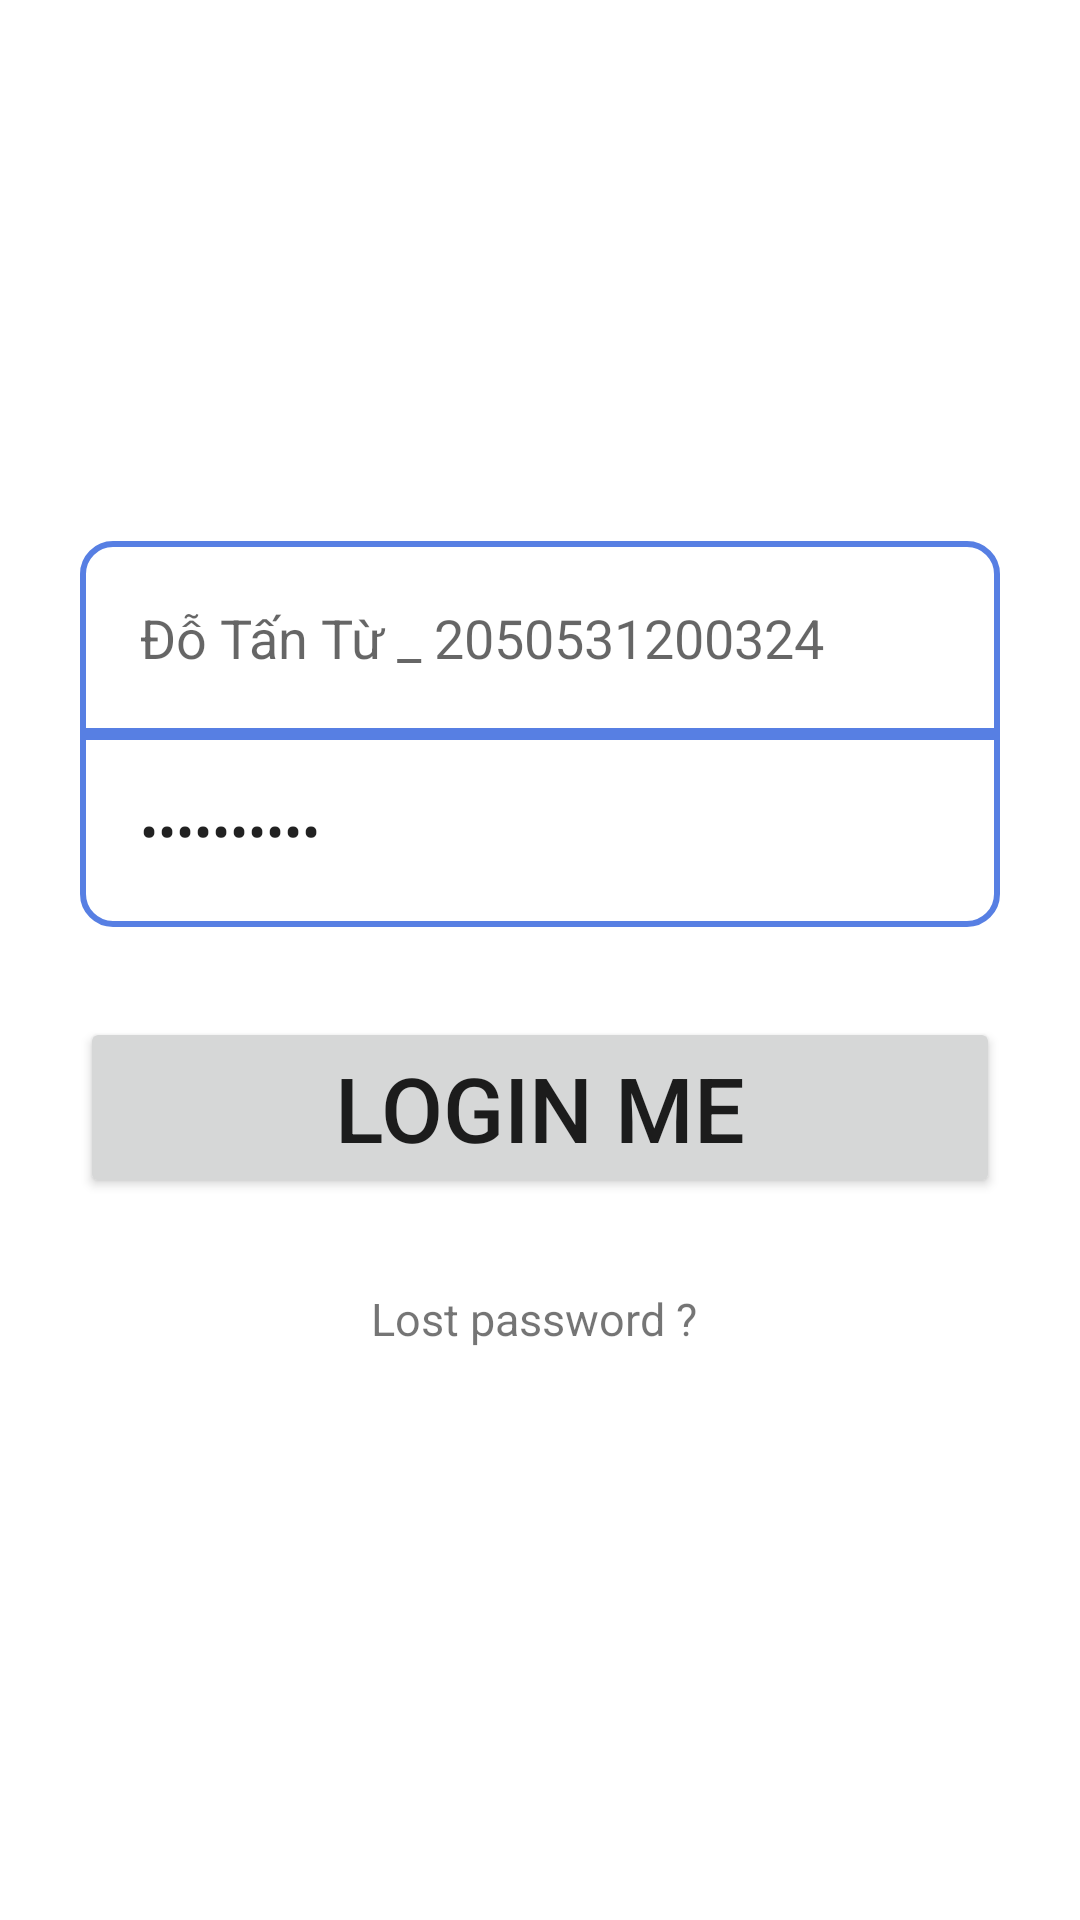

This screen was rendered from an Android layout file. Write that file and the resources it references.
<!-- AndroidManifest.xml: application theme Theme.FirstProject_2050531200324 -->
<!-- res/layout/activity_main.xml -->
<?xml version="1.0" encoding="utf-8"?>
<LinearLayout xmlns:android="http://schemas.android.com/apk/res/android"
    xmlns:app="http://schemas.android.com/apk/res-auto"
    android:layout_width="match_parent"
    android:layout_height="match_parent"
    android:background="@drawable/background_child"
    android:gravity="center"
    android:orientation="vertical">


    <EditText
        android:id="@+id/editTextTextPersonName3"
        android:textColor="@color/yellow"
        android:layout_width="match_parent"
        android:layout_height="wrap_content"
        android:layout_marginLeft="80px"
        android:layout_marginRight="80px"
        android:background="@drawable/boder_username_bg"
        android:ems="10"
        android:hint="Đỗ Tấn Từ _ 2050531200324"
        android:inputType="textPersonName"
        android:paddingVertical="20dp"
        android:paddingLeft="20dp" />


    <EditText
        android:id="@+id/editTextTextPassword"
        android:layout_width="match_parent"
        android:layout_height="wrap_content"
        android:layout_marginLeft="80px"
        android:layout_marginRight="80px"
        android:background="@drawable/boder_password_bg"
        android:inputType="textPassword"
        android:paddingVertical="20dp"
        android:paddingLeft="20dp"
        android:text="xvxvxcvxcv" />

    <Button
        android:id="@+id/button"
        android:layout_width="match_parent"
        android:layout_height="wrap_content"
        android:layout_marginLeft="80px"
        android:layout_marginTop="30dp"
        android:layout_marginRight="80px"
        android:text="LOGIN ME"
        android:textSize="30dp" />


    <TextView
        android:id="@+id/textView"
        android:layout_width="match_parent"
        android:layout_height="wrap_content"
        android:layout_marginLeft="80dp"
        android:layout_marginTop="30dp"
        android:layout_marginBottom="10dp"
        android:drawableLeft="@drawable/ic_baseline_vpn_key_24"
        android:text=" Lost password ?"
        android:textSize="15dp" />

</LinearLayout>
<!-- resources referenced by this layout -->
<resources>
  <color name="yellow">#FFFF00</color>
  <!-- drawable boder_password_bg (drawable) -->
  <?xml version="1.0" encoding="utf-8"?>
  <shape xmlns:android="http://schemas.android.com/apk/res/android">
      <stroke
          android:width="2dp"
          android:color="@color/blue" />
      <corners
          android:bottomRightRadius="10dp"
          android:bottomLeftRadius="10dp" />
  </shape>
  <!-- drawable boder_username_bg (drawable) -->
  <?xml version="1.0" encoding="utf-8"?>
  <shape xmlns:android="http://schemas.android.com/apk/res/android">
      <stroke
          android:width="2dp"
          android:color="@color/blue" />
      <corners
          android:topLeftRadius="10dp"
          android:topRightRadius="10dp" />
  </shape>
  <style name="Theme.FirstProject_2050531200324" parent="Theme.MaterialComponents.DayNight.NoActionBar">
          
          <item name="colorPrimary">@color/purple_500</item>
          <item name="colorPrimaryVariant">@color/purple_700</item>
          <item name="colorOnPrimary">@color/white</item>
          
          <item name="colorSecondary">@color/teal_200</item>
          <item name="colorSecondaryVariant">@color/teal_700</item>
          <item name="colorOnSecondary">@color/black</item>
          
          <item name="android:statusBarColor" tools:targetApi="l">?attr/colorPrimaryVariant</item>
          
      </style>
  <color name="blue">#577FE3</color>
  <color name="purple_500">#FF6200EE</color>
  <color name="purple_700">#FF3700B3</color>
  <color name="white">#FFFFFFFF</color>
  <color name="teal_200">#FF03DAC5</color>
  <color name="teal_700">#FF018786</color>
  <color name="black">#FF000000</color>
</resources>
